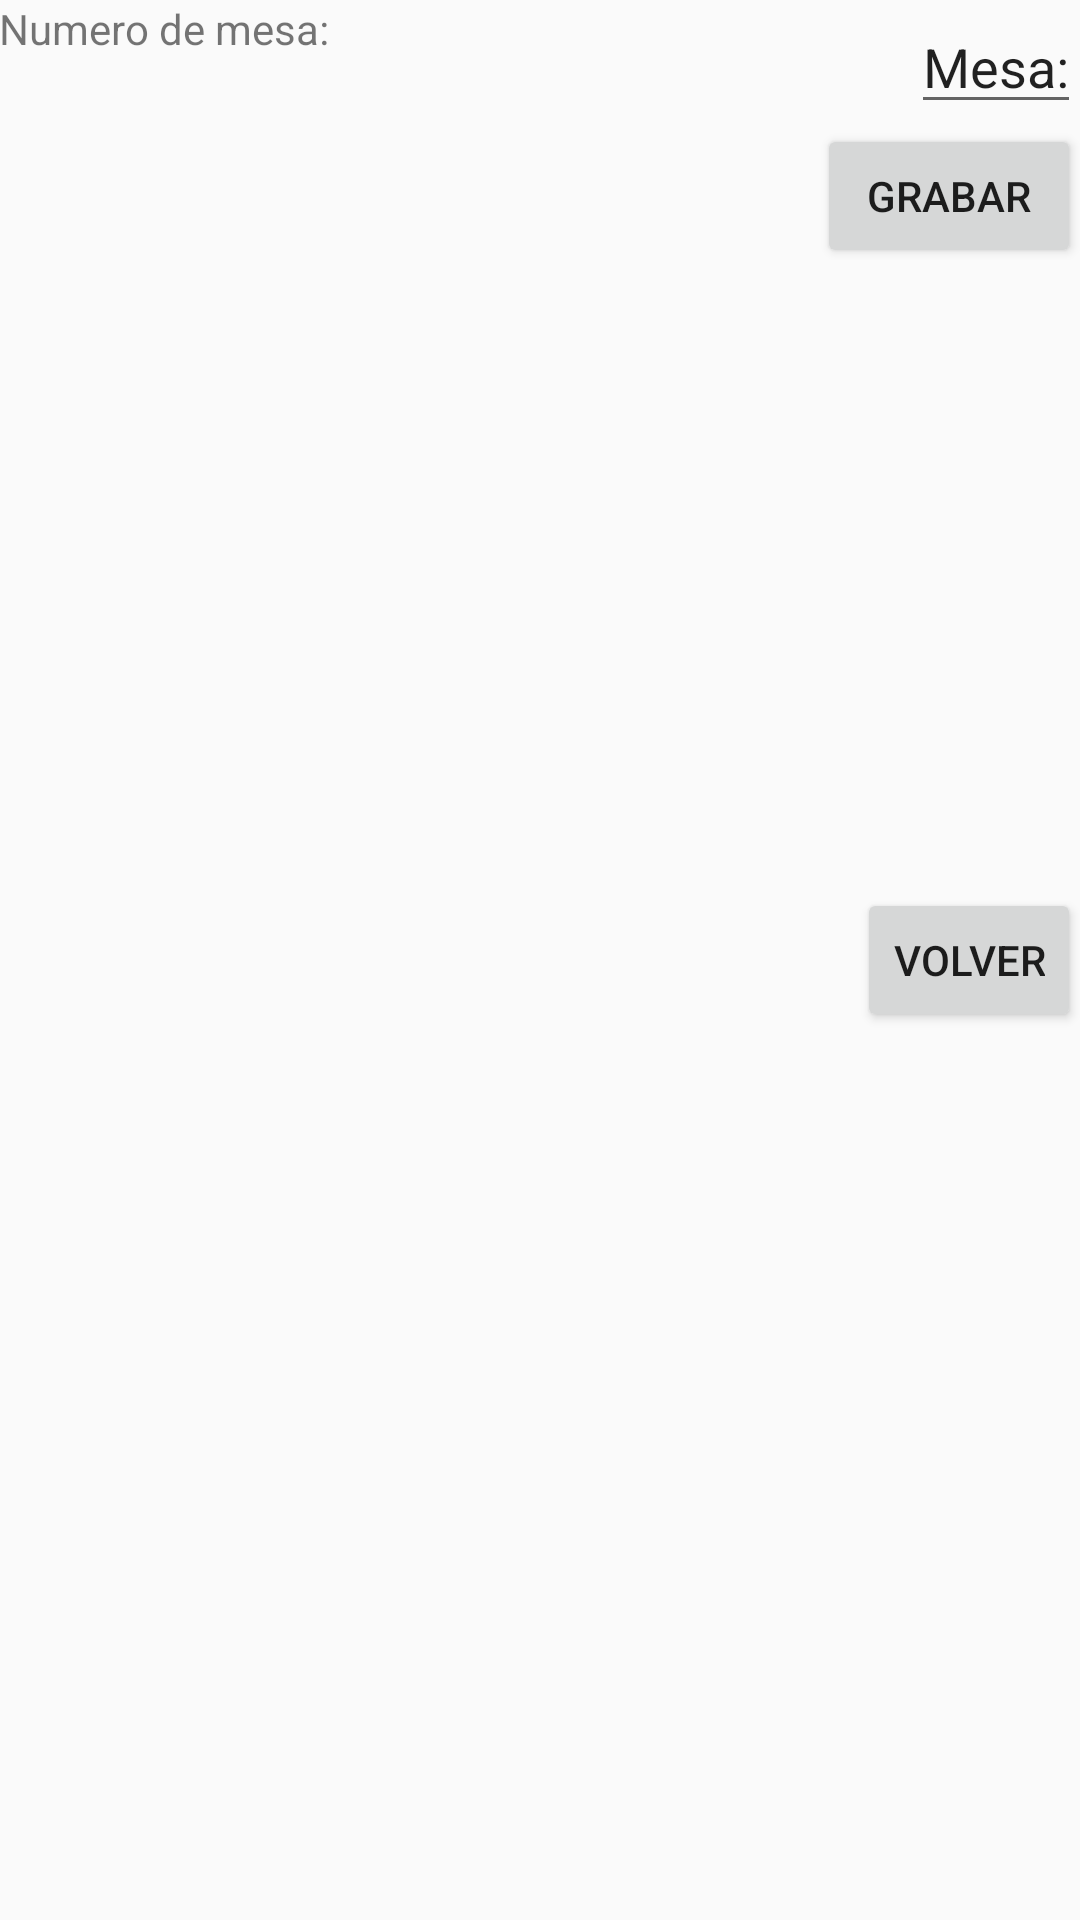

The Android layout XML behind this screen, and the referenced resources:
<!-- AndroidManifest.xml: application theme AppTheme -->
<!-- res/layout/activity_selecciona_mesa.xml -->
<RelativeLayout xmlns:android="http://schemas.android.com/apk/res/android"
    xmlns:tools="http://schemas.android.com/tools" android:layout_width="match_parent"
    android:layout_height="match_parent" android:paddingLeft="@dimen/activity_horizontal_margin"
    android:paddingRight="@dimen/activity_horizontal_margin"
    android:paddingTop="@dimen/activity_vertical_margin"
    android:paddingBottom="@dimen/activity_vertical_margin"
    tools:context="com.example.pablo.miaplicacion.SeleccionaMesa"
    android:id="@+id/pbussi">

    <Button
        style="?android:attr/buttonStyleSmall"
        android:layout_width="wrap_content"
        android:layout_height="wrap_content"
        android:text="Volver"
        android:id="@+id/button"
        android:layout_centerVertical="true"
        android:layout_alignParentRight="true"
        android:layout_alignParentEnd="true"
        android:onClick="cierra" />

    <EditText
        android:layout_width="wrap_content"
        android:layout_height="wrap_content"
        android:id="@+id/Mesa"
        android:text="Mesa:"
        android:layout_alignRight="@+id/button"
        android:layout_alignEnd="@+id/button"
        android:layout_alignParentTop="true" />

    <TextView
        android:layout_width="wrap_content"
        android:layout_height="wrap_content"
        android:text="Numero de mesa:"
        android:id="@+id/nromesa"
        android:layout_alignParentTop="true"
        android:layout_alignParentLeft="true"
        android:layout_alignParentStart="true"
        android:layout_alignBottom="@+id/Mesa" />

    <Button
        android:layout_width="wrap_content"
        android:layout_height="wrap_content"
        android:text="Grabar"
        android:id="@+id/grabar"
        android:layout_below="@+id/Mesa"
        android:layout_alignParentRight="true"
        android:layout_alignParentEnd="true"
        android:onClick="graba" />

</RelativeLayout>
<!-- resources referenced by this layout -->
<resources>
  <style name="AppTheme" parent="Theme.AppCompat.Light.DarkActionBar">
          
      </style>
</resources>
